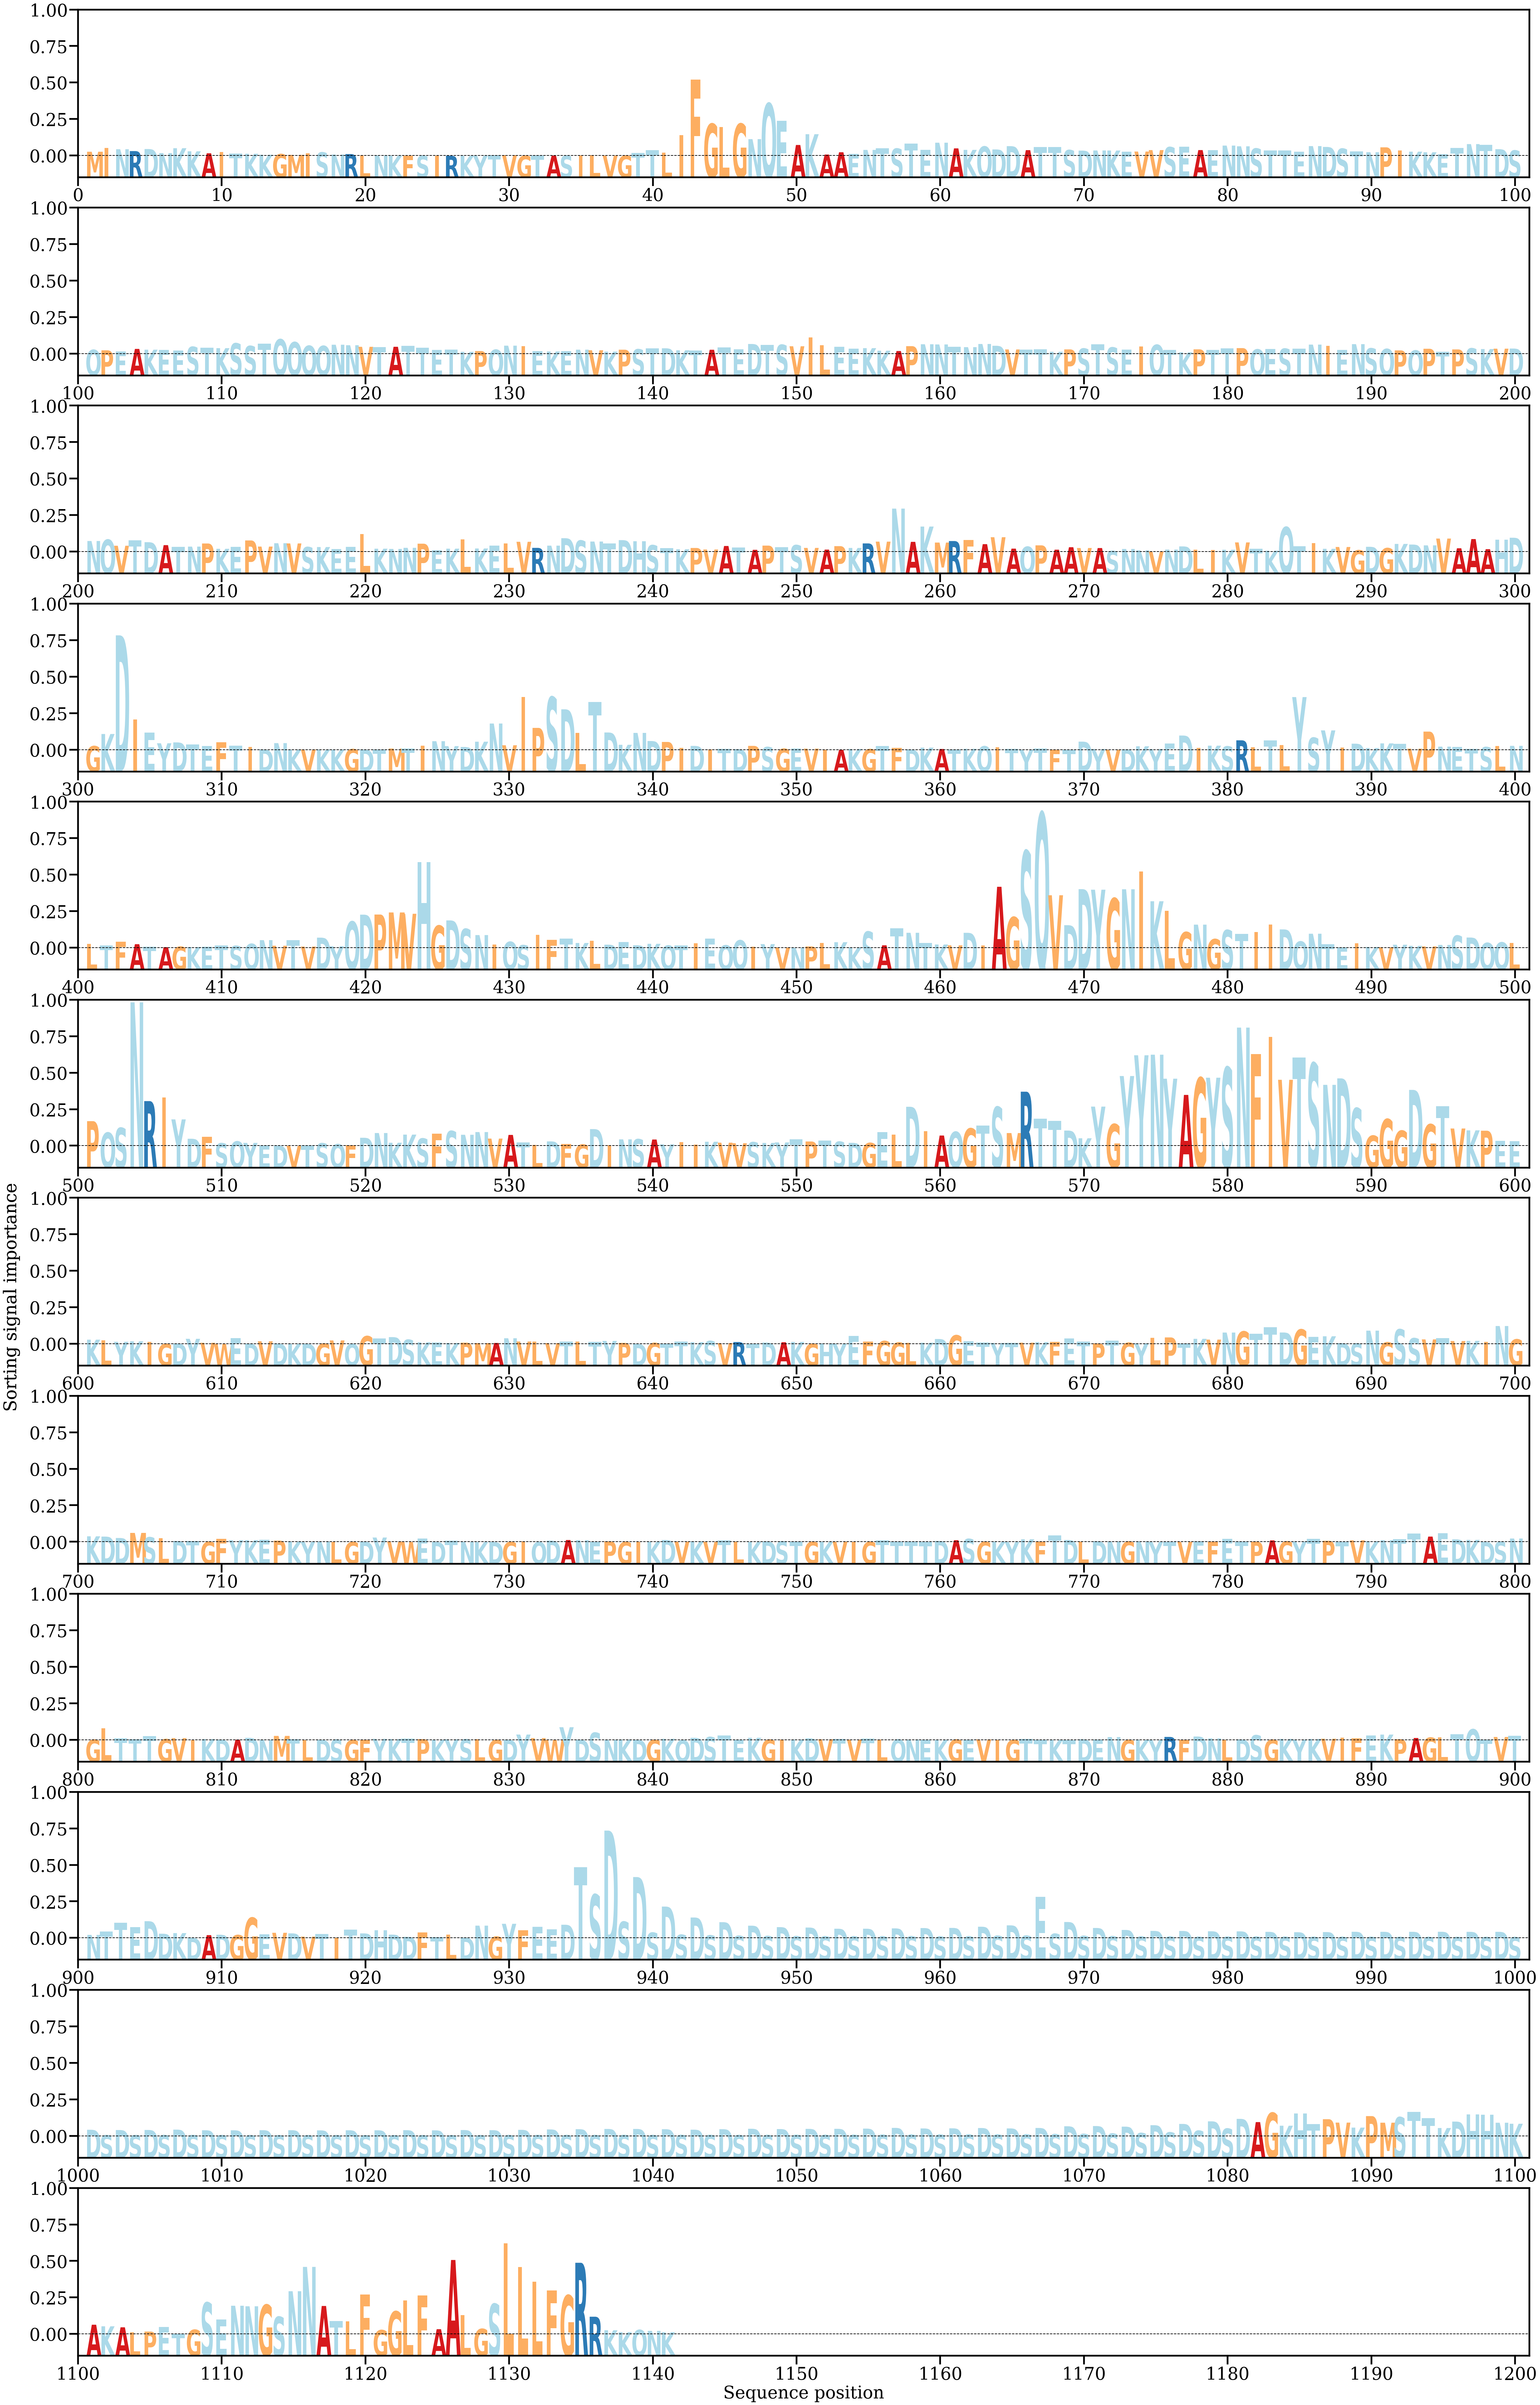

The file beside this chart, header and first rows:
AA, Alpha
M, [0.00039731]
I, [0.0007767]
N, [0.00063941]
R, [0.00046031]
D, [0.00065809]
N, [0.00026415]
K, [0.00073858]
K, [0.00043927]
A, [0.00024768]
I, [0.00035679]
T, [0.00022687]
K, [0.00020242]
K, [0.00010265]
G, [0.00017079]
M, [9.027725e-05]
I, [0.00026208]
S, [0.00033854]
N, [0.00012537]
R, [0.00017099]
L, [4.3405467e-05]
N, [3.3582837e-05]
K, [9.980562e-06]
F, [2.6639268e-06]
S, [4.265449e-06]
I, [3.7864072e-06]
R, [5.6220447e-06]
K, [5.4980433e-06]
Y, [1.1621285e-05]
T, [6.839562e-05]
V, [6.727646e-05]
G, [1.9234294e-05]
T, [3.8888837e-05]
A, [2.5332698e-05]
S, [1.7177505e-05]
I, [3.1180065e-05]
L, [5.754256e-05]
V, [1.23809e-05]
G, [2.9043964e-05]
T, [0.00027433]
T, [0.00053816]
L, [0.00030528]
I, [0.00199933]
F, [0.00737059]
G, [0.00309697]
L, [0.00279536]
G, [0.00310245]
N, [0.00161648]
Q, [0.00507121]
E, [0.00339006]
A, [0.00105159]
K, [0.00209249]
A, [0.00012506]
A, [0.00034912]
E, [0.00019617]
N, [0.00057537]
T, [0.00074159]
S, [0.00070481]
T, [0.0011712]
E, [0.00057712]
N, [0.0012709]
... 1,081 more rows
